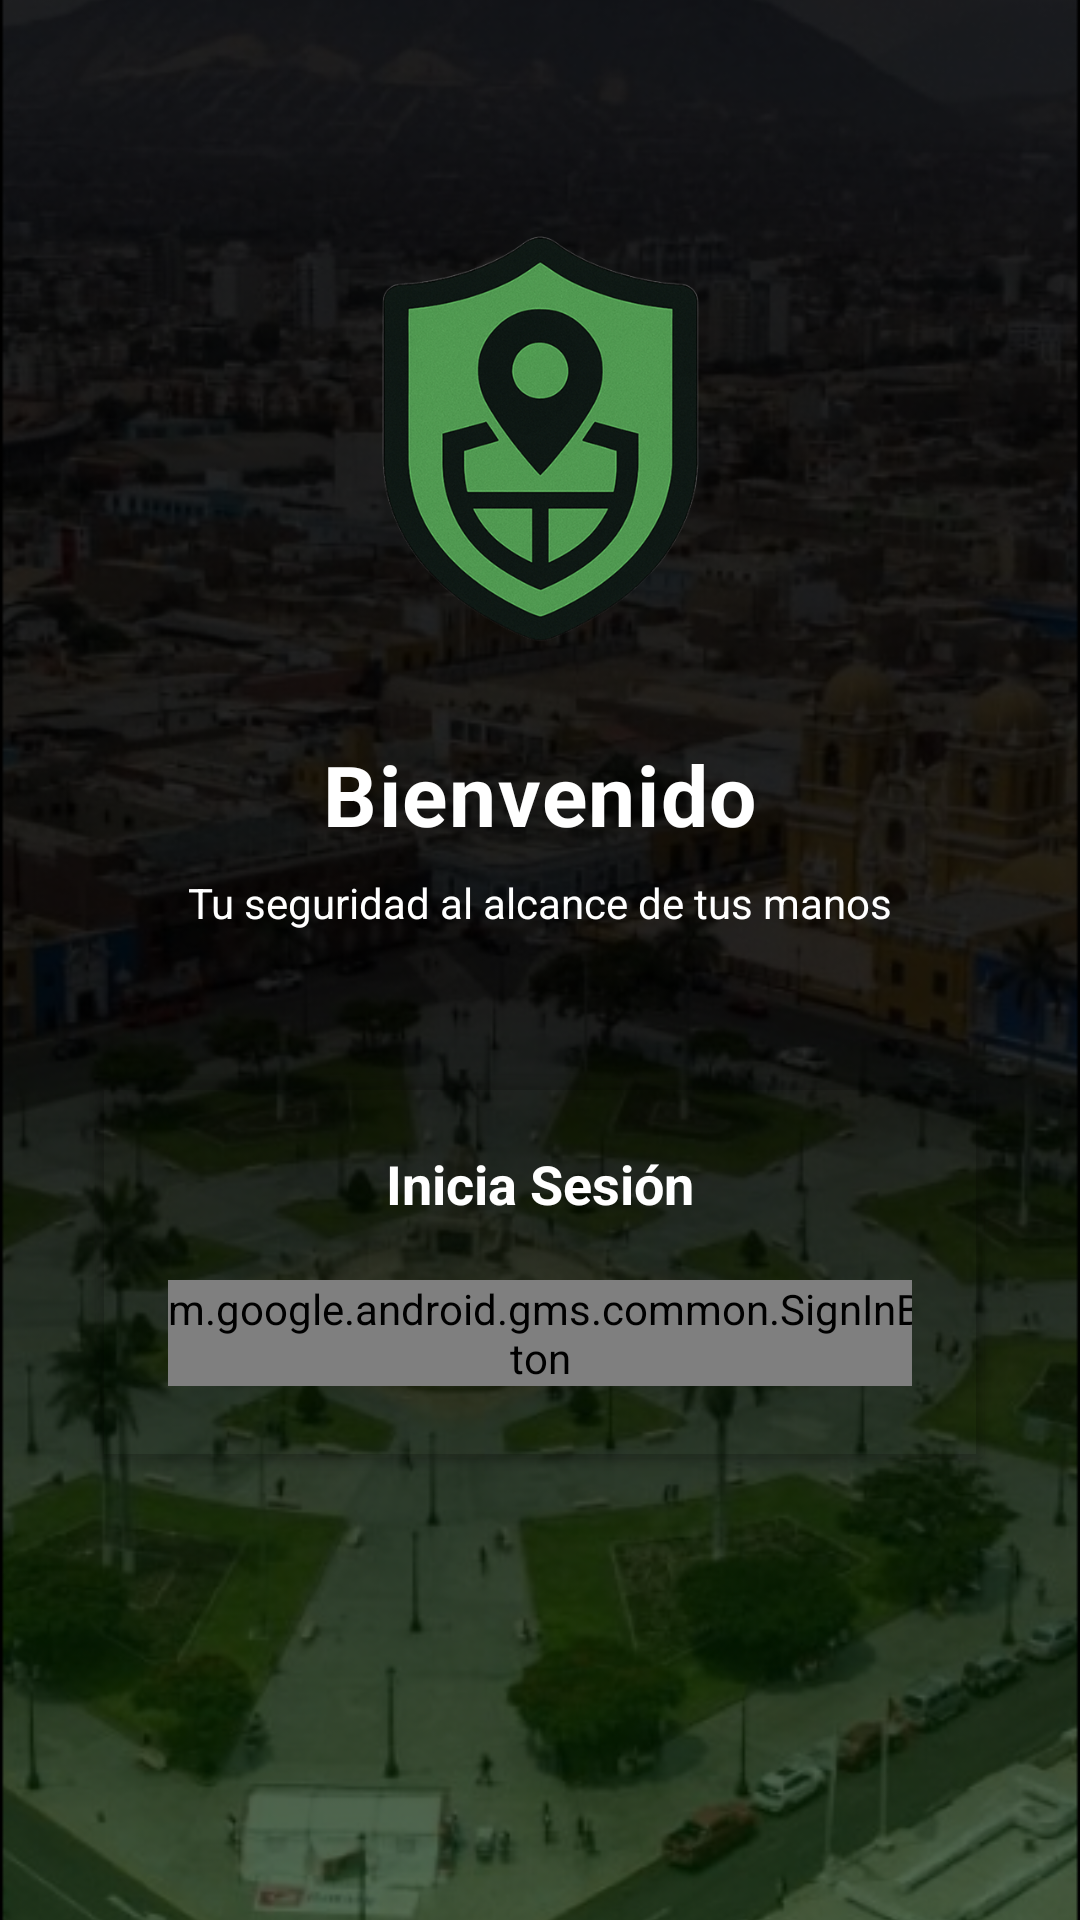

Reconstruct the res/layout file that produces this screen, plus the resources it refers to.
<!-- AndroidManifest.xml: application theme Theme.SeguridadCiudadana -->
<!-- res/layout/activity_login.xml -->
<?xml version="1.0" encoding="utf-8"?>
<androidx.constraintlayout.widget.ConstraintLayout
    xmlns:android="http://schemas.android.com/apk/res/android"
    xmlns:app="http://schemas.android.com/apk/res-auto"
    xmlns:tools="http://schemas.android.com/tools"
    android:id="@+id/login"
    android:layout_width="match_parent"
    android:layout_height="match_parent"
    android:background="#FAFAFA"
    tools:context=".Login.LoginActivity">

    
    <ImageView
        android:id="@+id/imgFondo"
        android:layout_width="match_parent"
        android:layout_height="match_parent"
        android:scaleType="centerCrop"
        android:src="@drawable/imagen_fondo"
        android:contentDescription="Fondo de Trujillo"/>

    
    <ImageView
        android:id="@+id/logoApp"
        android:layout_width="140dp"
        android:src="@drawable/logo_app"
        android:layout_height="140dp"
        android:contentDescription="Logo de la aplicación"
        app:layout_constraintTop_toTopOf="parent"
        app:layout_constraintStart_toStartOf="parent"
        app:layout_constraintEnd_toEndOf="parent"
        app:layout_constraintBottom_toTopOf="@id/txtBienvenida"
        app:layout_constraintVertical_chainStyle="packed"
        android:layout_marginBottom="32dp"/>

    
    <TextView
        android:id="@+id/txtBienvenida"
        android:layout_width="wrap_content"
        android:layout_height="wrap_content"
        android:text="Bienvenido"
        android:textSize="28sp"
        android:textStyle="bold"
        android:textColor="#FFFFFF"
        android:letterSpacing="0.02"
        app:layout_constraintTop_toBottomOf="@id/logoApp"
        app:layout_constraintBottom_toTopOf="@id/txtSubtitulo"
        app:layout_constraintStart_toStartOf="parent"
        app:layout_constraintEnd_toEndOf="parent"/>

    
    <TextView
        android:id="@+id/txtSubtitulo"
        android:layout_width="wrap_content"
        android:layout_height="wrap_content"
        android:text="Tu seguridad al alcance de tus manos"
        android:textSize="14sp"
        android:textColor="#FFFF"
        android:gravity="center"
        app:layout_constraintTop_toBottomOf="@id/txtBienvenida"
        app:layout_constraintBottom_toTopOf="@id/cardLogin"
        app:layout_constraintStart_toStartOf="parent"
        app:layout_constraintEnd_toEndOf="parent"
        android:layout_marginTop="8dp"
        android:layout_marginBottom="48dp"/>

    
    <androidx.cardview.widget.CardView
        android:id="@+id/cardLogin"
        android:layout_width="0dp"
        android:layout_height="wrap_content"
        android:orientation="vertical"
        android:padding="24dp"
        android:gravity="center"
        app:cardBackgroundColor="#00FFFFFF"
        app:layout_constraintTop_toBottomOf="@id/txtSubtitulo"
        app:layout_constraintBottom_toBottomOf="parent"
        app:layout_constraintStart_toStartOf="parent"
        app:layout_constraintEnd_toEndOf="parent"
        android:layout_marginStart="32dp"
        android:layout_marginEnd="32dp"
        android:layout_marginBottom="80dp">

        <LinearLayout
            android:layout_width="match_parent"
            android:layout_height="wrap_content"
            android:orientation="vertical"
            android:padding="24dp"
            android:gravity="center">

            
            <TextView
                android:id="@+id/txtIniciarSesion"
                android:layout_width="wrap_content"
                android:layout_height="wrap_content"
                android:text="Inicia Sesión"
                android:textSize="18sp"
                android:textStyle="bold"
                android:textColor="#FFFF"
                android:layout_marginBottom="20dp"/>

            
            <com.google.android.gms.common.SignInButton
                android:id="@+id/btnGoogleSignIn"
                app:cornerRadius="20dp"
                android:layout_width="281dp"
                android:layout_height="wrap_content" />

        </LinearLayout>

    </androidx.cardview.widget.CardView>

    
    <EditText
        android:id="@+id/editPin"
        android:layout_width="0dp"
        android:layout_height="wrap_content"
        android:hint="Crea tu PIN (6 dígitos)"
        android:inputType="numberPassword"
        android:maxLength="6"
        android:visibility="gone"
        android:padding="16dp"
        android:textSize="16sp"
        app:layout_constraintTop_toBottomOf="@id/cardLogin"
        app:layout_constraintStart_toStartOf="parent"
        app:layout_constraintEnd_toEndOf="parent"
        android:layout_marginTop="24dp"/>

    
    <Button
        android:id="@+id/btnContinuar"
        android:layout_width="0dp"
        android:layout_height="56dp"
        android:text="Continuar"
        android:textSize="16sp"
        android:textStyle="bold"
        android:visibility="gone"
        android:backgroundTint="#6200EE"
        android:textColor="@android:color/white"
        app:cornerRadius="12dp"
        app:layout_constraintTop_toBottomOf="@id/editPin"
        app:layout_constraintStart_toStartOf="parent"
        app:layout_constraintEnd_toEndOf="parent"
        android:layout_marginTop="16dp"/>

</androidx.constraintlayout.widget.ConstraintLayout>
<!-- resources referenced by this layout -->
<resources>
  <!-- drawable imagen_fondo: png bitmap (drawable, 376811 bytes) -->
  <!-- drawable logo_app: png bitmap (drawable, 115071 bytes) -->
  <style name="Theme.SeguridadCiudadana" parent="Base.Theme.SeguridadCiudadana" />
  <style name="Base.Theme.SeguridadCiudadana" parent="Theme.Material3.DayNight.NoActionBar">
          <item name="colorPrimary">@color/azul_oscuro</item>         <item name="colorOnPrimary">@color/blanco</item>            <item name="colorSecondary">@color/azul_claro</item>        <item name="colorOnSecondary">@color/blanco</item>          <item name="android:colorBackground">@color/background_light_gray</item> <item name="colorOnBackground">@color/negro</item>          <item name="colorSurface">@color/blanco</item>              <item name="colorOnSurface">@color/negro</item>             <item name="android:textColorPrimary">@color/negro</item>
          <item name="android:textColorSecondary">@color/gray_700</item> <item name="android:statusBarColor">@color/azul_oscuro</item>
          <item name="android:navigationBarColor">@color/azul_oscuro</item>
      </style>
  <color name="azul_oscuro">#0D47A1</color>
  <color name="blanco">#FFFFFFFF</color>
  <color name="azul_claro">#1976D2</color>
  <color name="background_light_gray">#F5F5F5</color>
  <color name="negro">#000000</color>
  <color name="gray_700">#616161</color>
</resources>
